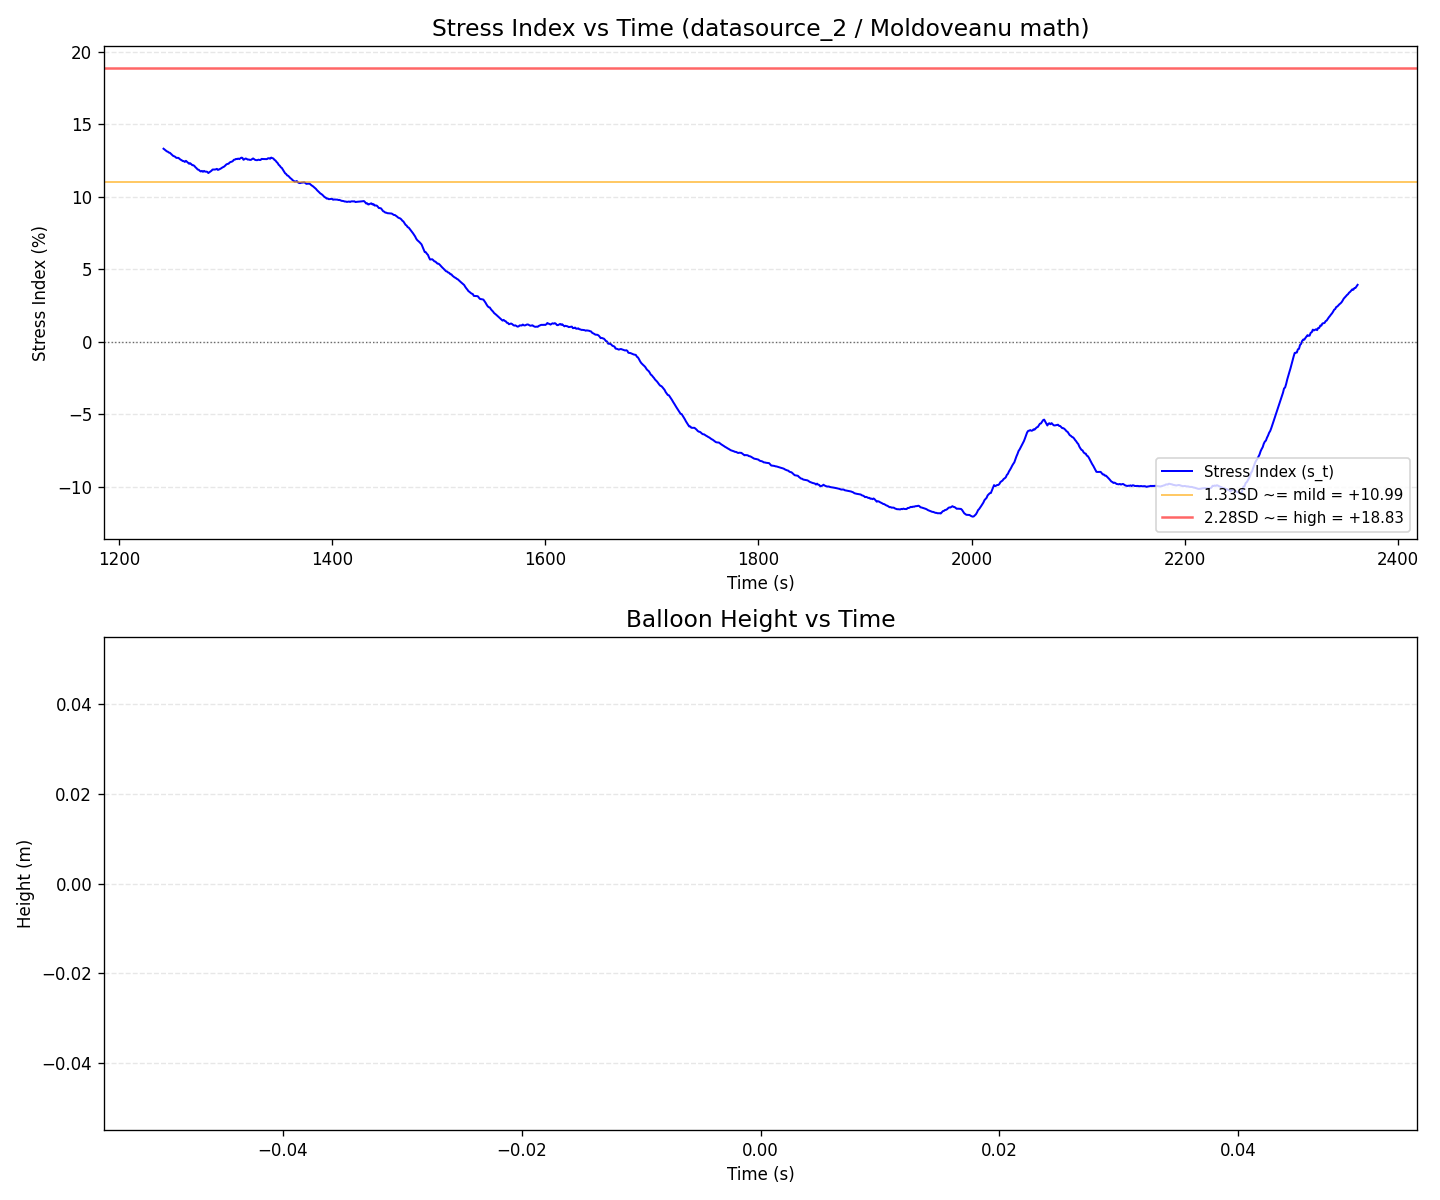

The data file committed next to this chart (first rows):
time, normEDA, normHRV, normHR, s_instant, s_t, height
1193, 8.561, 18.99, 27.54, 15.48, , 
1194, 8.911, 18.99, 27.28, 15.61, , 
1195, 8.883, 18.99, 27.28, 15.59, , 
1196, 6.584, 17.98, 25.78, 13.84, , 
1197, 8.561, 18.99, 27.54, 15.48, , 
1198, 6.042, 17.98, 25.32, 13.48, , 
1199, 8.364, 17.32, 27.14, 14.81, , 
1200, 8.364, 17.32, 27.14, 14.81, , 
1201, 8.423, 17.32, 27.14, 14.84, , 
1202, 8.423, 17.32, 27.14, 14.84, , 
1203, 5.759, 17.12, 24.59, 12.93, , 
1204, 8.28, 16.83, 26.43, 14.48, , 
1205, 5.805, 17.98, 25.32, 13.36, , 
1206, 8.066, 16.83, 26.43, 14.37, , 
1207, 8.02, 16.83, 26.43, 14.35, , 
1208, 7.141, 16.21, 26.37, 13.71, , 
1209, 5.759, 17.12, 24.59, 12.93, , 
1210, 6.683, 16.21, 26.37, 13.48, , 
1211, 7.165, 17.5, 26.63, 14.16, , 
1212, 7.141, 16.21, 26.37, 13.71, , 
1213, 4.796, 13.6, 24.1, 11.3, , 
1214, 7.141, 16.21, 26.37, 13.71, , 
1215, 7, 16.21, 26.37, 13.64, , 
1216, 6.683, 16.21, 26.37, 13.48, , 
1217, 6.897, 16.21, 26.37, 13.59, , 
1218, 6.897, 16.21, 26.37, 13.59, , 
1219, 6.74, 17.5, 26.37, 13.89, , 
1220, 4.613, 13.6, 24.1, 11.21, , 
1221, 6.74, 17.5, 26.37, 13.89, , 
1222, 6.5, 17.5, 26.37, 13.77, , 
1223, 6.707, 18.03, 26.02, 13.97, , 
1224, 6.707, 18.03, 26.02, 13.97, , 
1225, 4.552, 12.82, 24.19, 10.96, , 
1226, 6.798, 18.03, 26.02, 14.01, , 
1227, 6.729, 17.98, 25.78, 13.92, , 
1228, 4.277, 12.82, 24.08, 10.8, , 
1229, 6.494, 17.98, 25.78, 13.8, , 
1230, 4.552, 11.05, 23.28, 10.25, , 
1231, 6.042, 17.98, 25.32, 13.48, , 
1232, 6.469, 17.98, 25.71, 13.77, , 
1233, 6.171, 17.98, 25.71, 13.62, , 
1234, 6.171, 17.98, 25.71, 13.62, , 
1235, 5.579, 11.05, 23.28, 10.76, , 
1236, 9.242, 3.494, 22.34, 10.14, , 
1237, 6.347, 11.05, 23.28, 11.14, , 
1238, 7.583, 3.494, 22.34, 9.308, , 
1239, 5.988, 17.98, 25.32, 13.45, , 
1240, 8.265, 3.494, 22.34, 9.649, , 
1241, 5.759, 17.12, 24.59, 12.93, , 
1242, 5.759, 17.12, 24.59, 12.93, 13.3, 
1243, 5.423, 17.12, 24.59, 12.77, 13.24, 
1244, 5.178, 16.74, 24.44, 12.5, 13.18, 
1245, 5.178, 16.74, 24.44, 12.5, 13.12, 
1246, 5.138, 16.74, 24.44, 12.48, 13.09, 
1247, 5.178, 16.74, 24.44, 12.5, 13.03, 
1248, 5.178, 16.74, 24.44, 12.5, 13.01, 
1249, 5.102, 13.6, 24.1, 11.45, 12.94, 
1250, 4.941, 13.6, 24.1, 11.37, 12.88, 
1251, 4.613, 13.6, 24.1, 11.21, 12.8, 
1252, 12.37, 9.853, 21.51, 13.44, 12.77, 
... 1,110 more rows
